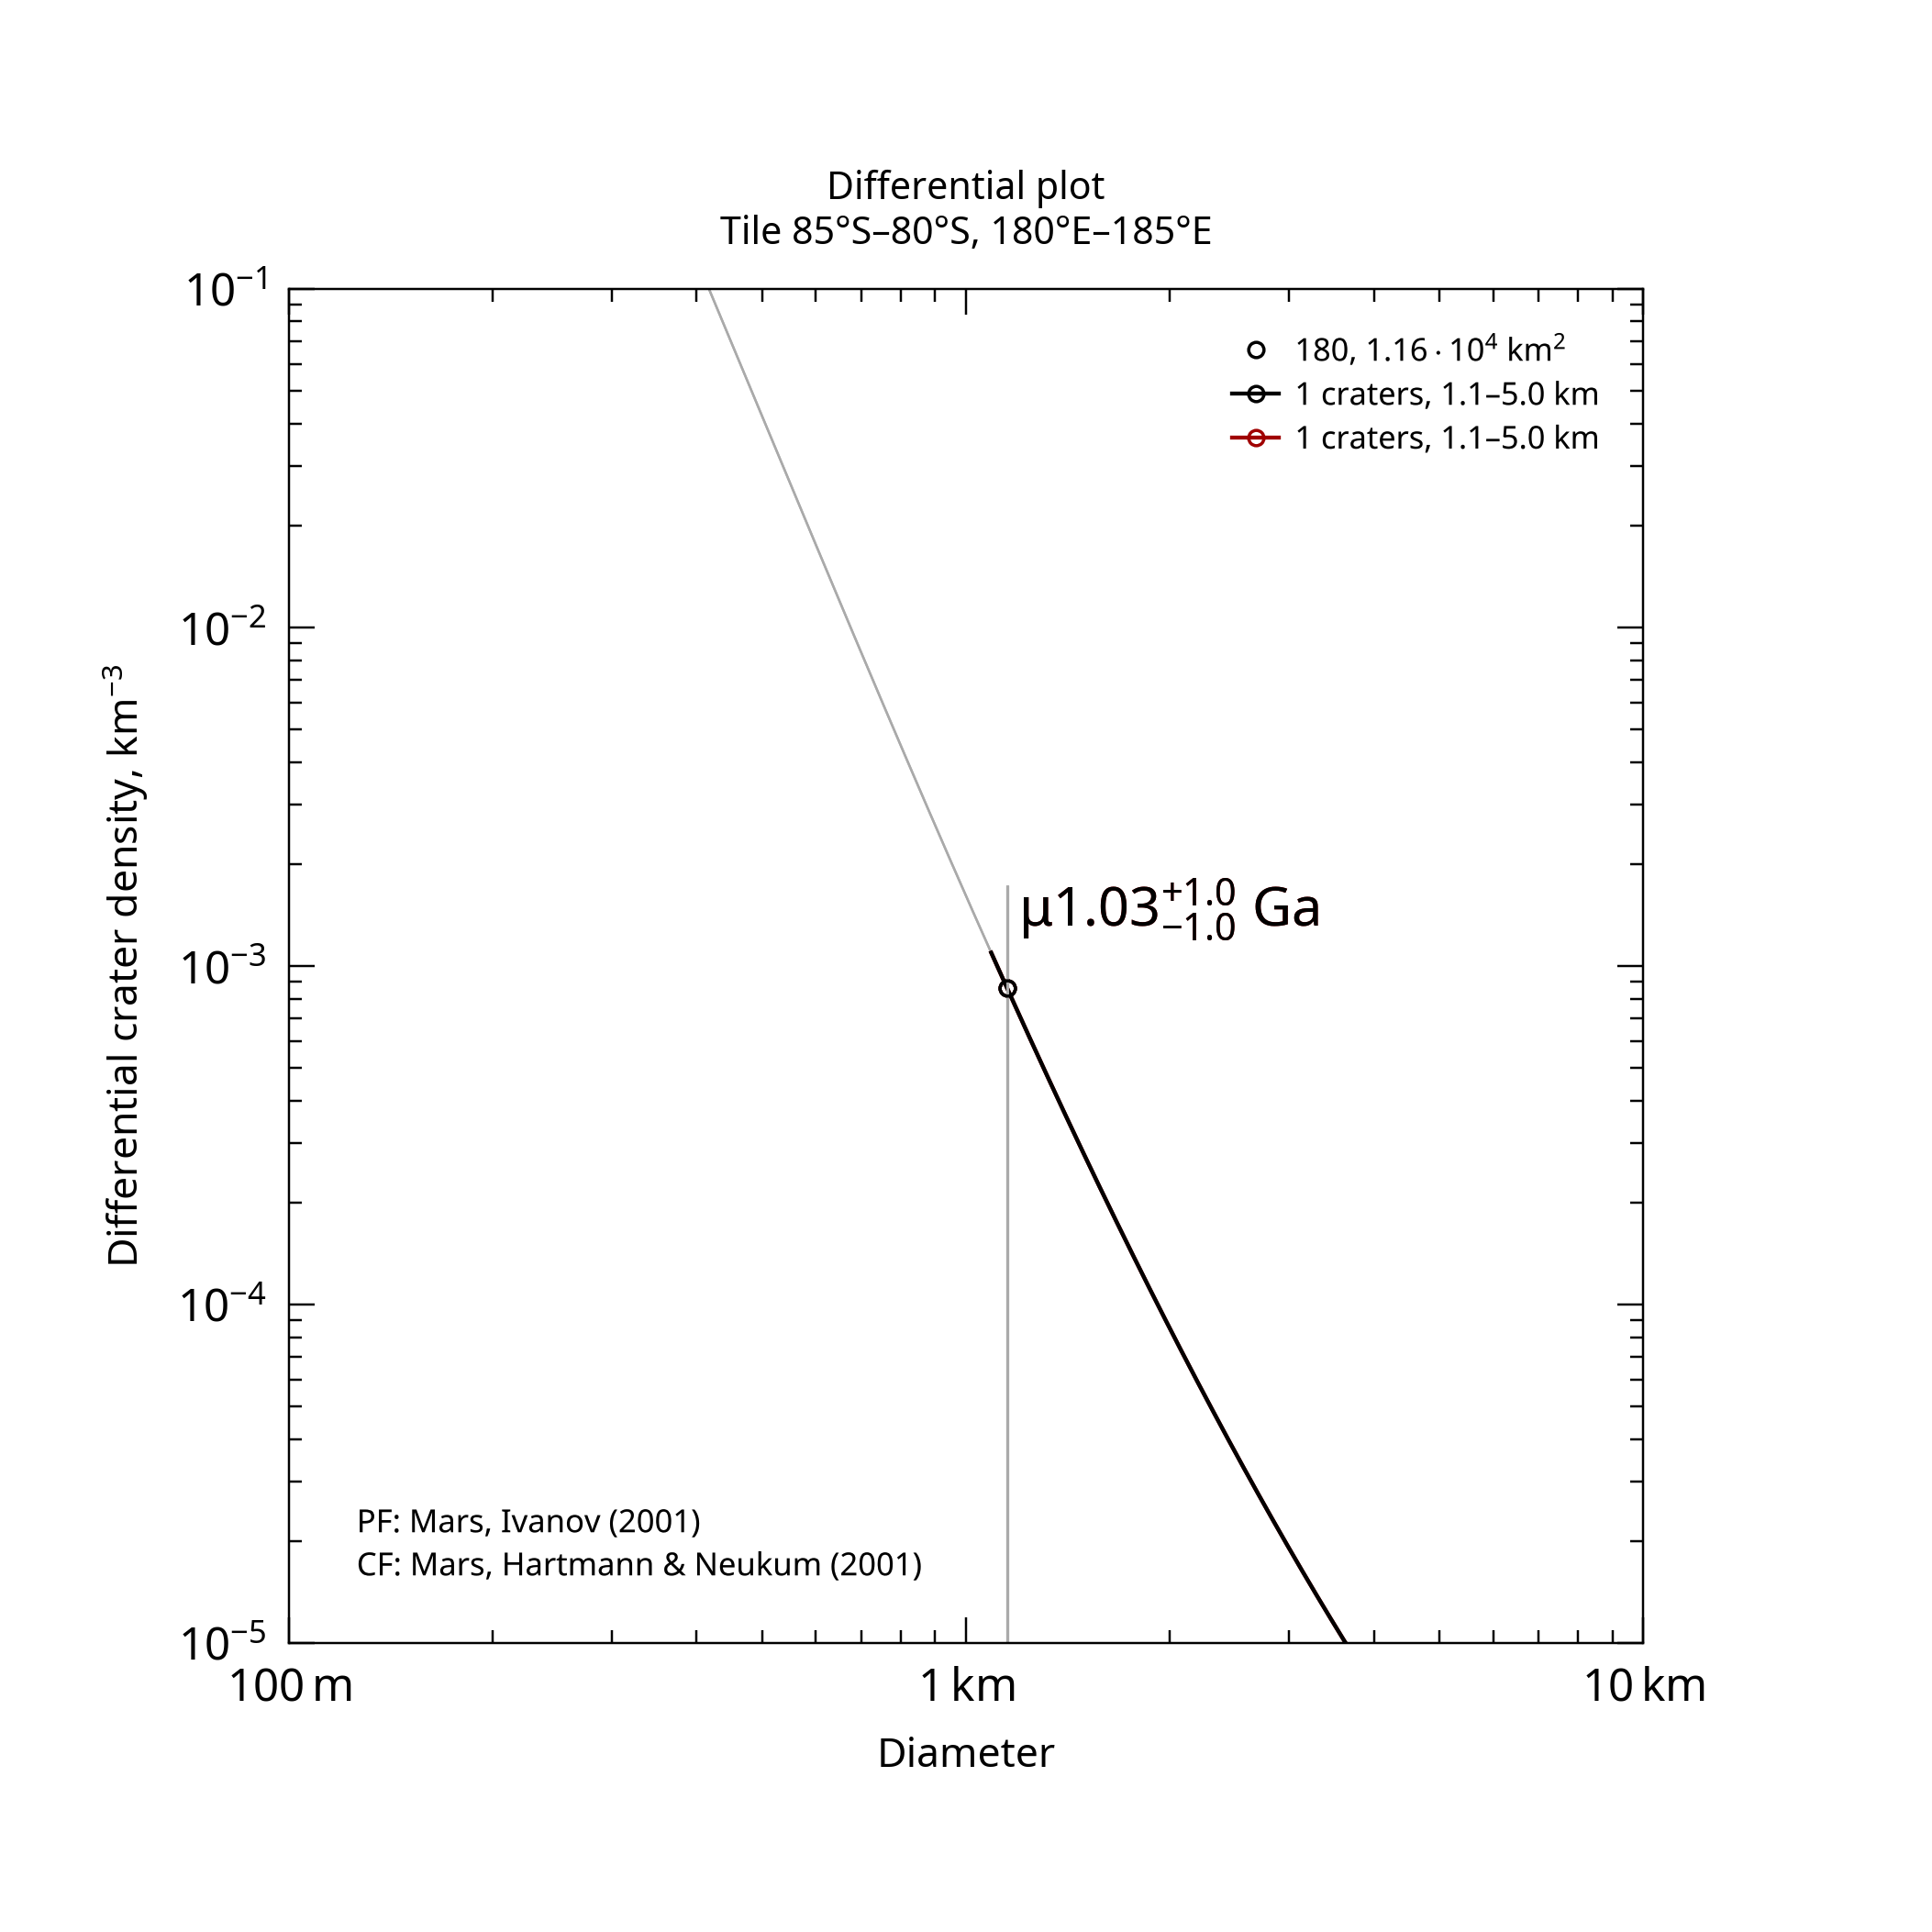

Values plotted in this chart, from the file beside it:
, , , , , , , , , , , , , , , , , , , , Formatted values [paste MathML into Word…
, , , , , , , , , , , , , , , , , , , , , MathML, , Latex
Name, Area, Binning, d_min, d_max, Method, Resurf, N, N_event, Age, Age-, Age+, a0, a0-, a0+, N(1), N(1)-, N(1)+, Source, , Range, Age, N(1), Age
180, 11578, pseudo-log, 1.1, 5, d-fit, 0, 1.0, 1, 1.03, 0.018, 2.04, -3.299, -5.057, -3.002, 5.02e-04, 8.77e-06, 9.96e-04, tiles_scc/tile_lat-85_lon+180.scc, , 1.1–5.0 km, <math xmlns="http://www.w3.org/1998/Math…, <math xmlns="http://www.w3.org/1998/Math…, $\mu1.03^{+1.0}_{-1.0}$ Ga
180, 11578, pseudo-log, 1.1, 5, d-fit, 0, 1.0, 1, 1.03, 0.018, 2.04, -3.299, -5.057, -3.002, 5.02e-04, 8.77e-06, 9.96e-04, tiles_scc/tile_lat-85_lon+180.scc, , 1.1–5.0 km, <math xmlns="http://www.w3.org/1998/Math…, <math xmlns="http://www.w3.org/1998/Math…, $\mu1.03^{+1.0}_{-1.0}$ Ga
